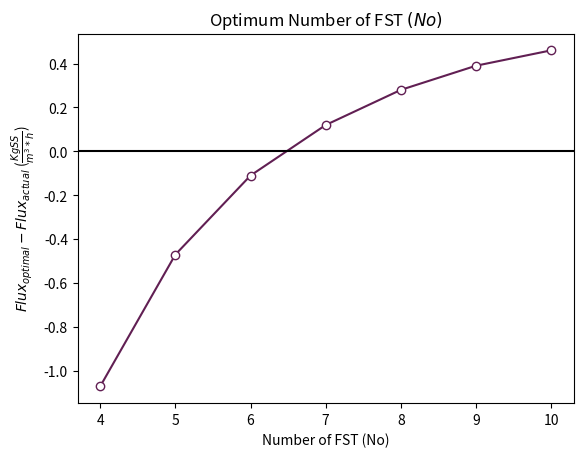

This chart was generated by the following Python code:
import math
import matplotlib.pyplot as plt
import seaborn as sns

colors = sns.color_palette('rocket', 3)


def percent_error_calculation(original: float, new: float):
    return abs((new - original)*100/original)


x = [4, 5, 6, 7, 8, 9, 10]
y1 = [-1.07, -0.47, -0.11, 0.12, 0.28, 0.39, 0.46]

plt.plot(x, y1, 'o-', mfc='w', color=colors[0])
plt.ylabel(r'$Flux_{optimal} - Flux_{actual}$ ($\frac{KgSS}{m^3*h}$)')
plt.xlabel(r'Number of FST (No)')
plt.axhline(0, color='black')
plt.title(r'Optimum Number of FST $(No)$')
plt.show()
